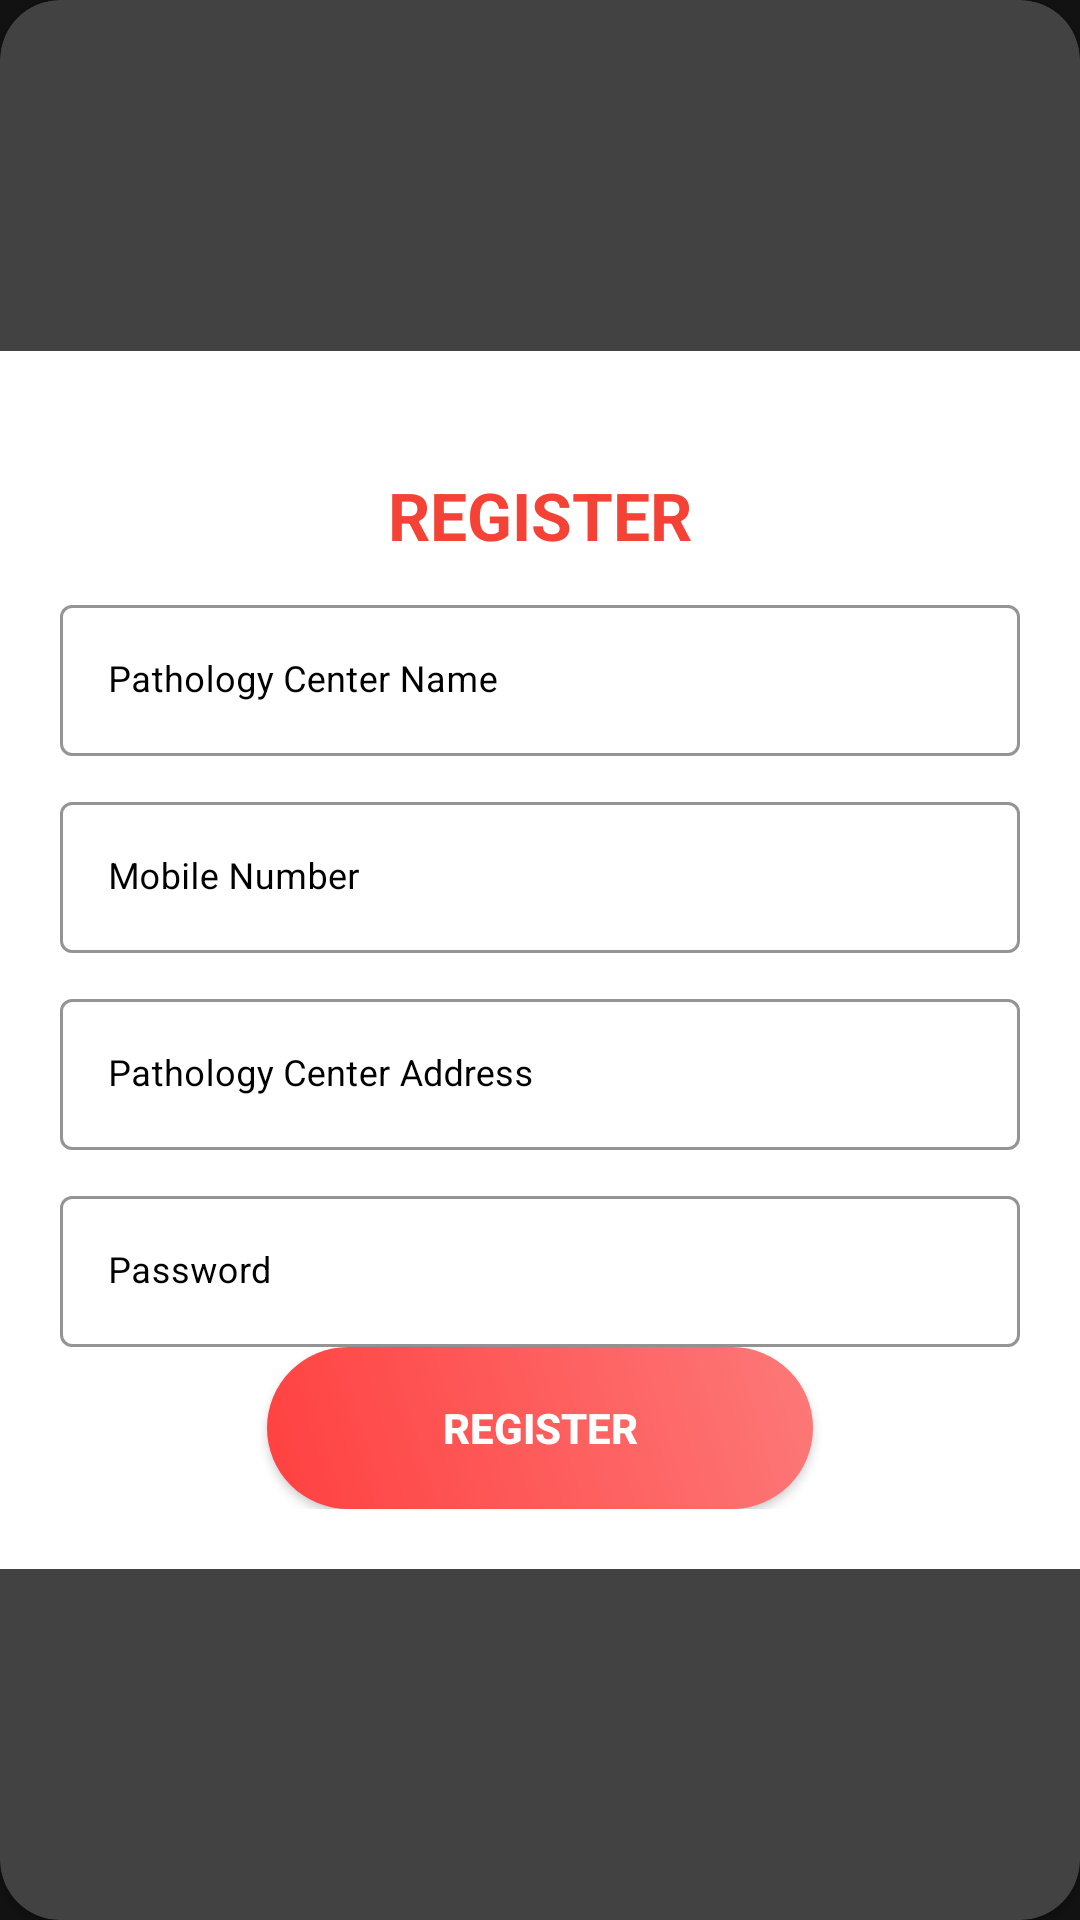

This screen was rendered from an Android layout file. Write that file and the resources it references.
<!-- AndroidManifest.xml: application theme AppTheme.NoActionBar -->
<!-- res/layout/fragment_pathology_register_form.xml -->
<?xml version="1.0" encoding="utf-8"?>
<androidx.cardview.widget.CardView
    xmlns:android="http://schemas.android.com/apk/res/android"
    xmlns:app="http://schemas.android.com/apk/res-auto"
    style="@style/loginCard"
    app:cardCornerRadius="@dimen/loginCardRadius"
    android:elevation="5dp"
    android:layout_gravity="center"
    android:layout_marginTop="@dimen/loginViewsMargin"
    android:layout_marginBottom="@dimen/loginViewsMargin"
    android:background="@color/whiteCardColor">

    <LinearLayout
        style="@style/linearParent"
        android:layout_gravity="center"
        android:orientation="vertical"
        android:padding="@dimen/loginViewsMargin"
        android:background="@color/white"
        >

        <TextView
            style="@style/headerTextPrimary"
            android:layout_height="wrap_content"
            android:layout_marginTop="@dimen/loginViewsMargin"
            android:text="@string/register" />

        <com.google.android.material.textfield.TextInputLayout
            style="@style/Widget.MaterialComponents.TextInputLayout.OutlinedBox"
            android:layout_height="wrap_content"
            android:layout_width="match_parent"
            android:backgroundTint="@color/black"
            app:boxStrokeColor="@color/black"
            android:textColorHint="@color/black"
            android:layout_marginTop="@dimen/signup_text_margin_top">

            <EditText
                android:id="@+id/inputTextPathologyCenterName"
                style="@style/modifiedEditText"
                android:hint="Pathology Center Name"
                android:inputType="text"
                android:maxLines="1"
                android:textColor="@color/black"
                />
        </com.google.android.material.textfield.TextInputLayout>

        <com.google.android.material.textfield.TextInputLayout
            style="@style/Widget.MaterialComponents.TextInputLayout.OutlinedBox"
            android:layout_height="wrap_content"
            android:layout_width="match_parent"
            android:backgroundTint="@color/black"
            app:boxStrokeColor="@color/black"
            android:textColorHint="@color/black"

            android:layout_marginTop="@dimen/signup_text_margin_top">

            <EditText
                android:id="@+id/inputTextPathologyCenterPhoneNumber"
                style="@style/modifiedEditText"
                android:hint="Mobile Number"
                android:inputType="number"
                android:maxLines="1"
                android:textColor="@color/black"
                />
        </com.google.android.material.textfield.TextInputLayout>


























































        <com.google.android.material.textfield.TextInputLayout
            style="@style/Widget.MaterialComponents.TextInputLayout.OutlinedBox"
            android:layout_height="wrap_content"
            android:layout_width="match_parent"
            android:backgroundTint="@color/black"
            app:boxStrokeColor="@color/black"
            android:textColorHint="@color/black"

            android:layout_marginTop="@dimen/signup_text_margin_top">

            <EditText
                android:id="@+id/inputTextPathologyCenterAddress"
                style="@style/modifiedEditText"
                android:hint="@string/pathology_center_register_signup_address_hint"
                android:inputType="text"
                android:maxLines="1"
                android:textColor="@color/black"
                />
        </com.google.android.material.textfield.TextInputLayout>

        <com.google.android.material.textfield.TextInputLayout
            style="@style/Widget.MaterialComponents.TextInputLayout.OutlinedBox"
            android:layout_height="wrap_content"
            android:layout_width="match_parent"
            android:backgroundTint="@color/black"
            app:boxStrokeColor="@color/black"
            android:textColorHint="@color/black"

            android:layout_marginTop="@dimen/signup_text_margin_top">

            <EditText
                android:id="@+id/inputTextPathologyCenterPassword"
                style="@style/modifiedEditText"
                android:hint="@string/login_password_hint"
                android:inputType="textPassword"
                android:maxLines="1"
                android:textColor="@color/black"
                />
        </com.google.android.material.textfield.TextInputLayout>


        <Button
            android:id="@+id/pathologyCenterSignUpButton"
            style="@style/loginButton"
            android:layout_gravity="center"
            android:text="Register" />


    </LinearLayout>
</androidx.cardview.widget.CardView>
<!-- resources referenced by this layout -->
<resources>
  <color name="black">#000000</color>
  <color name="white">#FFFFFF</color>
  <color name="whiteCardColor">#fff</color>
  <dimen name="bodyTextViewLeftMargin">4sp</dimen>
  <dimen name="loginCardRadius">20dp</dimen>
  <dimen name="loginViewsMargin">20dp</dimen>
  <dimen name="signup_text_margin_top">10dp</dimen>
  <string name="login_password_hint">Password</string>
  <string name="pathology_center_district_label">District</string>
  <string name="pathology_center_register_signup_address_hint">Pathology Center Address</string>
  <string name="pathology_center_subdistrict_label">Sub District</string>
  <string name="register">REGISTER</string>
  <style name="bodyTextView" parent="parent">
          <item name="android:textColor">@color/primaryTextColor</item>
          <item name="android:textSize">@dimen/bodyTextViewTextSize</item>
      </style>
  <style name="headerTextPrimary" parent="headerText">
          <item name="android:textColor">@color/primaryTextColor</item>
      </style>
  <style name="linearParent" parent="parent">
          <item name="android:orientation">vertical</item>
      </style>
  <style name="loginButton" parent="viewParent">
          <item name="android:background">@drawable/login_button_bk</item>
          <item name="android:textColor">@color/whiteTextColor</item>
          <item name="android:textStyle">bold</item>
  
      </style>
  <style name="loginCard" parent="parent" />
  <style name="modifiedEditText" parent="parent">
          <item name="android:textColor">@color/primaryTextColor</item>
          <item name="android:textSize">@dimen/newsMoreTextSize</item>
          <item name="android:backgroundTint">@color/primaryTextColor</item>
  
      </style>
  <style name="AppTheme.NoActionBar">
          <item name="windowActionBar">false</item>
          <item name="windowNoTitle">true</item>
      </style>
  <style name="parent">
          <item name="background">@color/primaryTextColor</item>
          <item name="android:textColor">@color/primaryTextColor</item>
          <item name="android:layout_width">match_parent</item>
          <item name="android:layout_height">wrap_content</item>
  
      </style>
  <color name="primaryTextColor">#F44336</color>
  <dimen name="bodyTextViewTextSize">14sp</dimen>
  <style name="headerText" parent="parent">
          <item name="android:textSize">@dimen/headerTextSize</item>
          <item name="android:textAlignment">center</item>
          <item name="android:textColor">@color/whiteTextColor</item>
          <item name="android:textStyle">bold</item>
      </style>
  <style name="viewParent">
          <item name="android:layout_width">wrap_content</item>
          <item name="android:layout_height">wrap_content</item>
      </style>
  <!-- drawable login_button_bk (drawable) -->
  <?xml version="1.0" encoding="utf-8"?>
  <shape xmlns:android="http://schemas.android.com/apk/res/android" android:shape="rectangle" >
      <corners
          android:radius="27dp"
          />
      <gradient
          android:angle="45"
          android:centerX="35%"
          android:startColor="#FF4040"
          android:endColor="#FD7979"
          android:type="linear"
          />
      <size
          android:width="182dp"
          android:height="54dp"
          />
  </shape>
  <color name="whiteTextColor">#fff</color>
  <dimen name="newsMoreTextSize">12sp</dimen>
  <dimen name="headerTextSize">22sp</dimen>
</resources>
